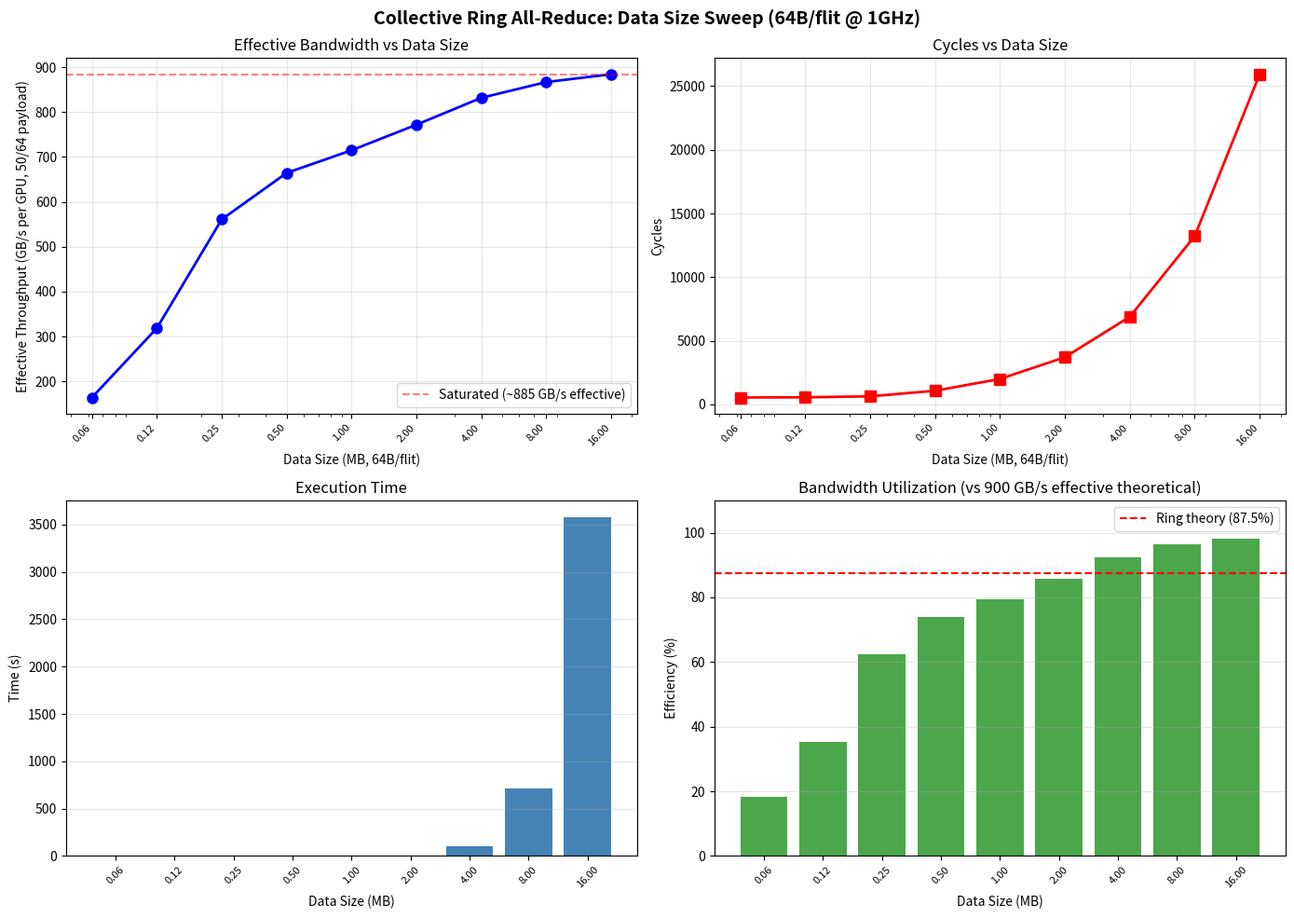

Source code (Python): (Note: this script raises an exception after producing the figure.)
#!/usr/bin/env python3
import matplotlib.pyplot as plt
import numpy as np

# 64 bytes per flit, NVLink ~1GHz
FLIT_SIZE = 64  # bytes
PAYLOAD_SIZE = 50  # 有效载荷 bytes (50/64 有效带宽)

data_size_flits = [1024, 2048, 4096, 8192, 16384, 32768, 65536, 131072, 262144]
throughput_flits = [3.28, 6.37, 11.22, 13.29, 14.30, 15.44, 16.64, 17.34, 17.69]
cycles = [547, 563, 639, 1079, 2005, 3713, 6891, 13229, 25937]
time_s = [0, 0, 0, 1, 0, 5, 106, 713, 3577]

# 转换: flits -> MB (64B/flit), throughput -> 有效带宽 GB/s (50B有效载荷 / 64B flit @ 1GHz)
data_size_mb = [d * FLIT_SIZE / (1024 * 1024) for d in data_size_flits]
throughput_effective = [t * PAYLOAD_SIZE for t in throughput_flits]  # 有效带宽 GB/s (50/64)

fig, axes = plt.subplots(2, 2, figsize=(14, 10))
fig.suptitle("Collective Ring All-Reduce: Data Size Sweep (64B/flit @ 1GHz)", fontsize=14, fontweight="bold")

ax1 = axes[0, 0]
ax1.plot(data_size_mb, throughput_effective, "bo-", linewidth=2, markersize=8)
ax1.axhline(y=17.69 * PAYLOAD_SIZE, color="r", linestyle="--", alpha=0.5, label=f"Saturated (~{17.69 * PAYLOAD_SIZE:.0f} GB/s effective)")
ax1.set_xlabel("Data Size (MB, 64B/flit)")
ax1.set_ylabel("Effective Throughput (GB/s per GPU, 50/64 payload)")
ax1.set_title("Effective Bandwidth vs Data Size")
ax1.grid(True, alpha=0.3)
ax1.legend()
ax1.set_xscale("log")
# 标注所有数据点的横坐标
ax1.set_xticks(data_size_mb)
ax1.set_xticklabels([f"{d:.2f}" for d in data_size_mb], rotation=45, ha='right', fontsize=8)

ax2 = axes[0, 1]
ax2.plot(data_size_mb, cycles, "rs-", linewidth=2, markersize=8)
ax2.set_xlabel("Data Size (MB, 64B/flit)")
ax2.set_ylabel("Cycles")
ax2.set_title("Cycles vs Data Size")
ax2.grid(True, alpha=0.3)
ax2.set_xscale("log")
# 标注所有数据点的横坐标
ax2.set_xticks(data_size_mb)
ax2.set_xticklabels([f"{d:.2f}" for d in data_size_mb], rotation=45, ha='right', fontsize=8)

ax3 = axes[1, 0]
x_labels = [f"{d:.2f}" for d in data_size_mb]
ax3.bar(x_labels, time_s, color="steelblue")
ax3.set_xlabel("Data Size (MB)")
ax3.set_ylabel("Time (s)")
ax3.set_title("Execution Time")
ax3.grid(True, alpha=0.3, axis="y")
ax3.tick_params(axis='x', rotation=45, labelsize=8)

ax4 = axes[1, 1]
# 效率: throughput / 理论最大有效带宽 (18 flits/cycle * 50 = 900 GB/s)
efficiency = [t / 18 * 100 for t in throughput_flits]
ax4.bar(x_labels, efficiency, color="green", alpha=0.7)
ax4.axhline(y=87.5, color="r", linestyle="--", label="Ring theory (87.5%)")
ax4.set_xlabel("Data Size (MB)")
ax4.set_ylabel("Efficiency (%)")
ax4.set_title("Bandwidth Utilization (vs 900 GB/s effective theoretical)")
ax4.set_ylim(0, 110)
ax4.legend()
ax4.grid(True, alpha=0.3, axis="y")
ax4.tick_params(axis='x', rotation=45, labelsize=8)

plt.tight_layout()
plt.savefig("output/datasize_sweep_results.png", dpi=150)
plt.savefig("output/datasize_sweep_results.pdf")
print("Done! Saved to output/datasize_sweep_results.png")
